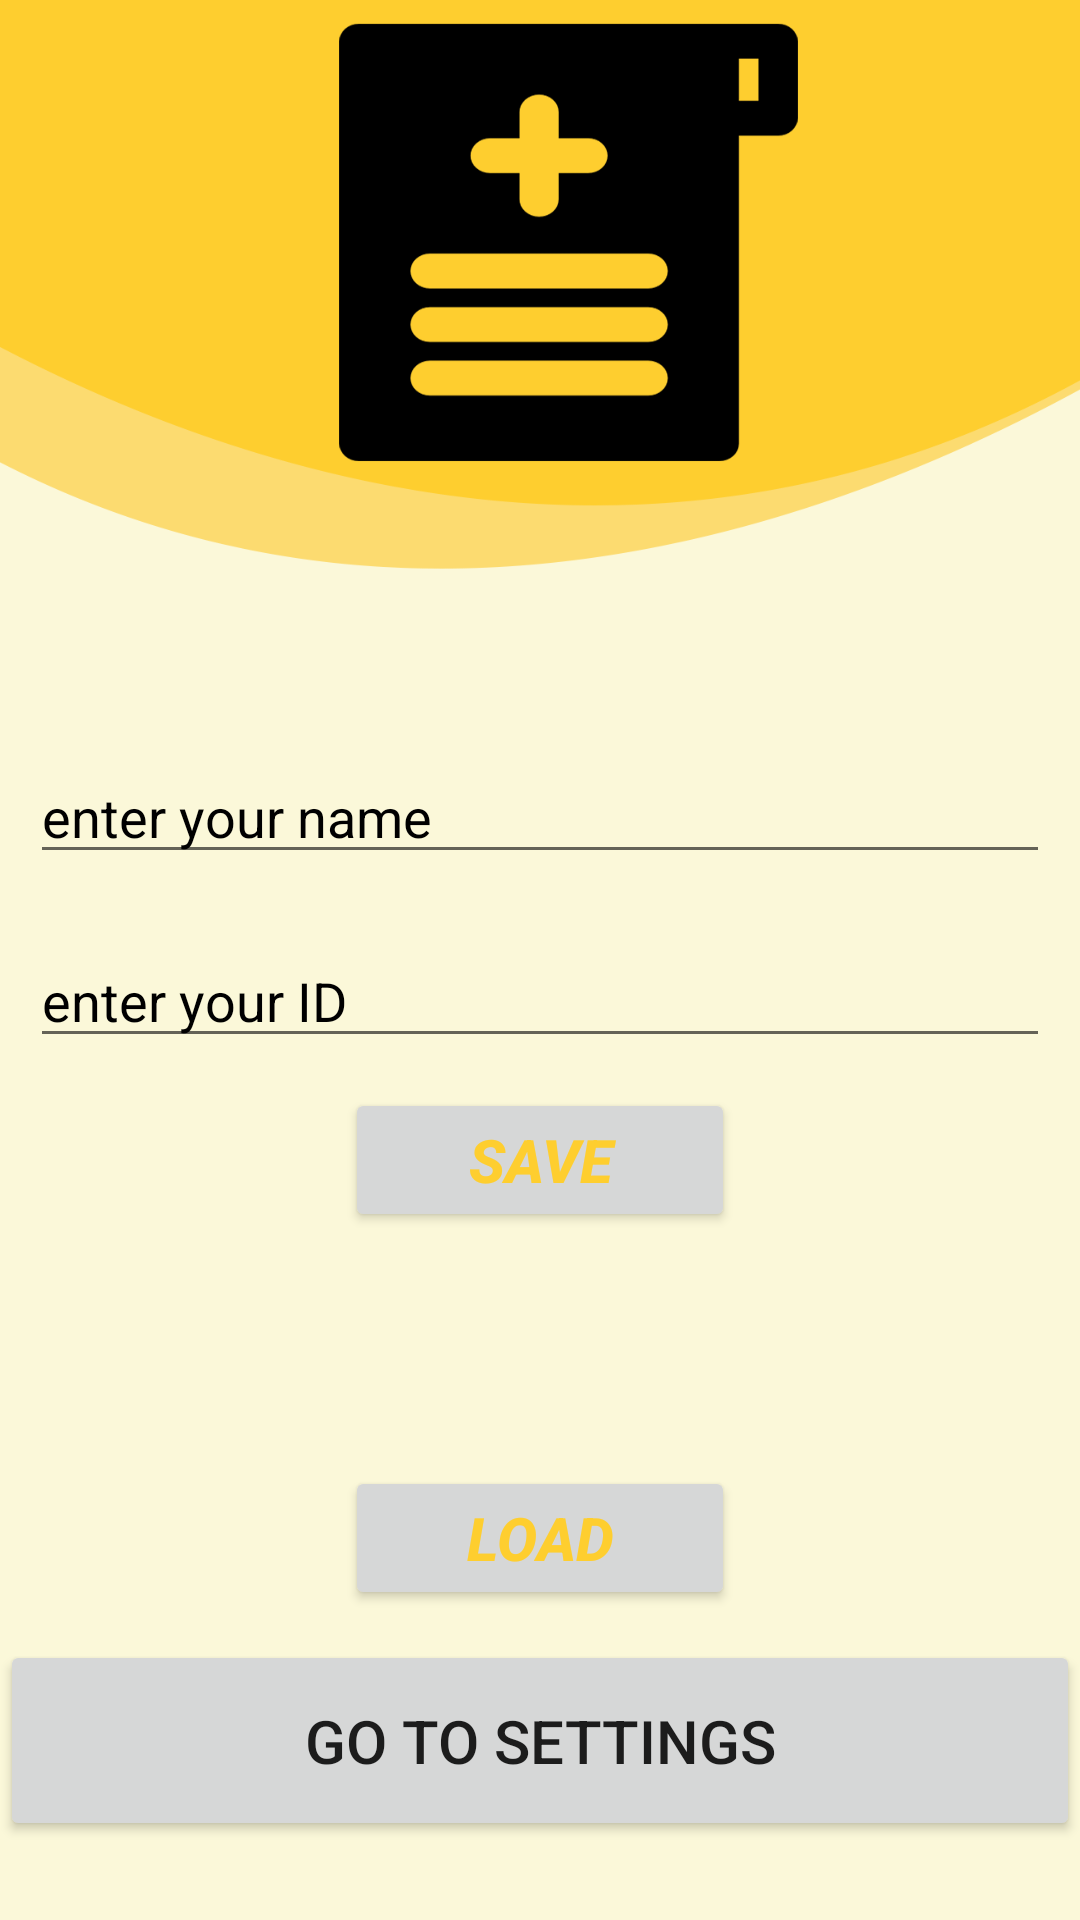

The Android layout XML behind this screen, and the referenced resources:
<!-- AndroidManifest.xml: application theme Theme.SharedPrefrences -->
<!-- res/layout/activity_main2.xml -->
<?xml version="1.0" encoding="utf-8"?>
<LinearLayout xmlns:android="http://schemas.android.com/apk/res/android"
    xmlns:app="http://schemas.android.com/apk/res-auto"
    xmlns:tools="http://schemas.android.com/tools"
    android:layout_width="match_parent"
    android:layout_height="match_parent"
    android:orientation="vertical"
    android:background="@drawable/background"
    tools:context=".MainActivity2"
    >

<LinearLayout
    android:id="@+id/layout"
    android:layout_width="match_parent"
    android:layout_height="wrap_content"
    android:orientation="vertical"
    android:layout_marginTop="240dp"
    >

    <EditText
        android:id="@+id/edt1"
        android:layout_width="match_parent"
        android:layout_height="wrap_content"
        android:layout_margin="10dp"
        android:inputType="text"
        android:hint="enter your name"
        android:textColorHint="#000"
        />
<EditText
    android:id="@+id/edt2"
    android:layout_width="match_parent"
    android:layout_height="wrap_content"
    android:layout_margin="10dp"
    android:inputType="text"
    android:hint="enter your ID"
    android:textColorHint="#000"
    />
    <Button
        android:id="@+id/btn_save"
        android:layout_width="130dp"
        android:layout_height="wrap_content"
        android:layout_gravity="center"
        android:textSize="20sp"
        android:text="SAVE"
        android:textStyle="italic|bold"
        android:textColor="#fece2f"
        />
    <TextView
        android:id="@+id/tv1"
        android:layout_width="match_parent"
        android:layout_height="wrap_content"
        android:layout_margin="10dp"
        android:textColor="#000"

        />
    <TextView
        android:id="@+id/tv2"
        android:layout_width="match_parent"
        android:layout_height="wrap_content"
        android:layout_margin="10dp"
        android:textColor="#000"
        />
    <Button
        android:id="@+id/btn_load"
        android:layout_width="130dp"
        android:layout_height="wrap_content"
        android:layout_gravity="center"
        android:textSize="20sp"
        android:textStyle="bold|italic"
        android:text="LOAD"
        android:textColor="#fece2f"
        />


</LinearLayout>
<Button
    android:id="@+id/setting"
    android:padding="20dp"
    android:layout_width="match_parent"
    android:layout_height="wrap_content"
    android:text="GO TO SETTINGS"
    android:layout_marginTop="10dp"
    android:textSize="20sp"
    android:layout_gravity="clip_horizontal"
    />
    <LinearLayout
        android:layout_width="match_parent"
        android:layout_height="wrap_content"
        android:orientation="horizontal"
        android:layout_marginTop="20dp">
        <TextView
            android:id="@+id/music"
            android:layout_width="wrap_content"
            android:layout_height="wrap_content"
            android:text="Music ON"
            android:layout_marginLeft="10dp"
            android:textSize="20sp"/>
        <TextView
            android:id="@+id/position"
            android:layout_width="wrap_content"
            android:layout_height="wrap_content"
            android:text="Position"
            android:textSize="20sp"
            android:layout_gravity="center"
            android:layout_marginLeft="150dp"/>

    </LinearLayout>
</LinearLayout>
<!-- resources referenced by this layout -->
<resources>
  <!-- drawable background: png bitmap (drawable, 43599 bytes) -->
  <style name="Theme.SharedPrefrences" parent="Theme.MaterialComponents.DayNight.NoActionBar">
          
          <item name="colorPrimary">@color/black</item>
          <item name="colorPrimaryVariant">#FF9800</item>
          <item name="colorOnPrimary">@color/white</item>
          
          <item name="colorSecondary">@color/teal_200</item>
          <item name="colorSecondaryVariant">@color/teal_700</item>
          <item name="colorOnSecondary">@color/black</item>
          
          <item name="android:statusBarColor" tools:targetApi="l">?attr/colorPrimaryVariant</item>
          
      </style>
  <!-- not gathered from this repository: default colours our renderer supplied (Android Studio template values) -->
  <color name="teal_200">#FF03DAC5</color>
  <color name="teal_700">#FF018786</color>
  <color name="black">#FF000000</color>
  <color name="white">#FFFFFFFF</color>
</resources>
